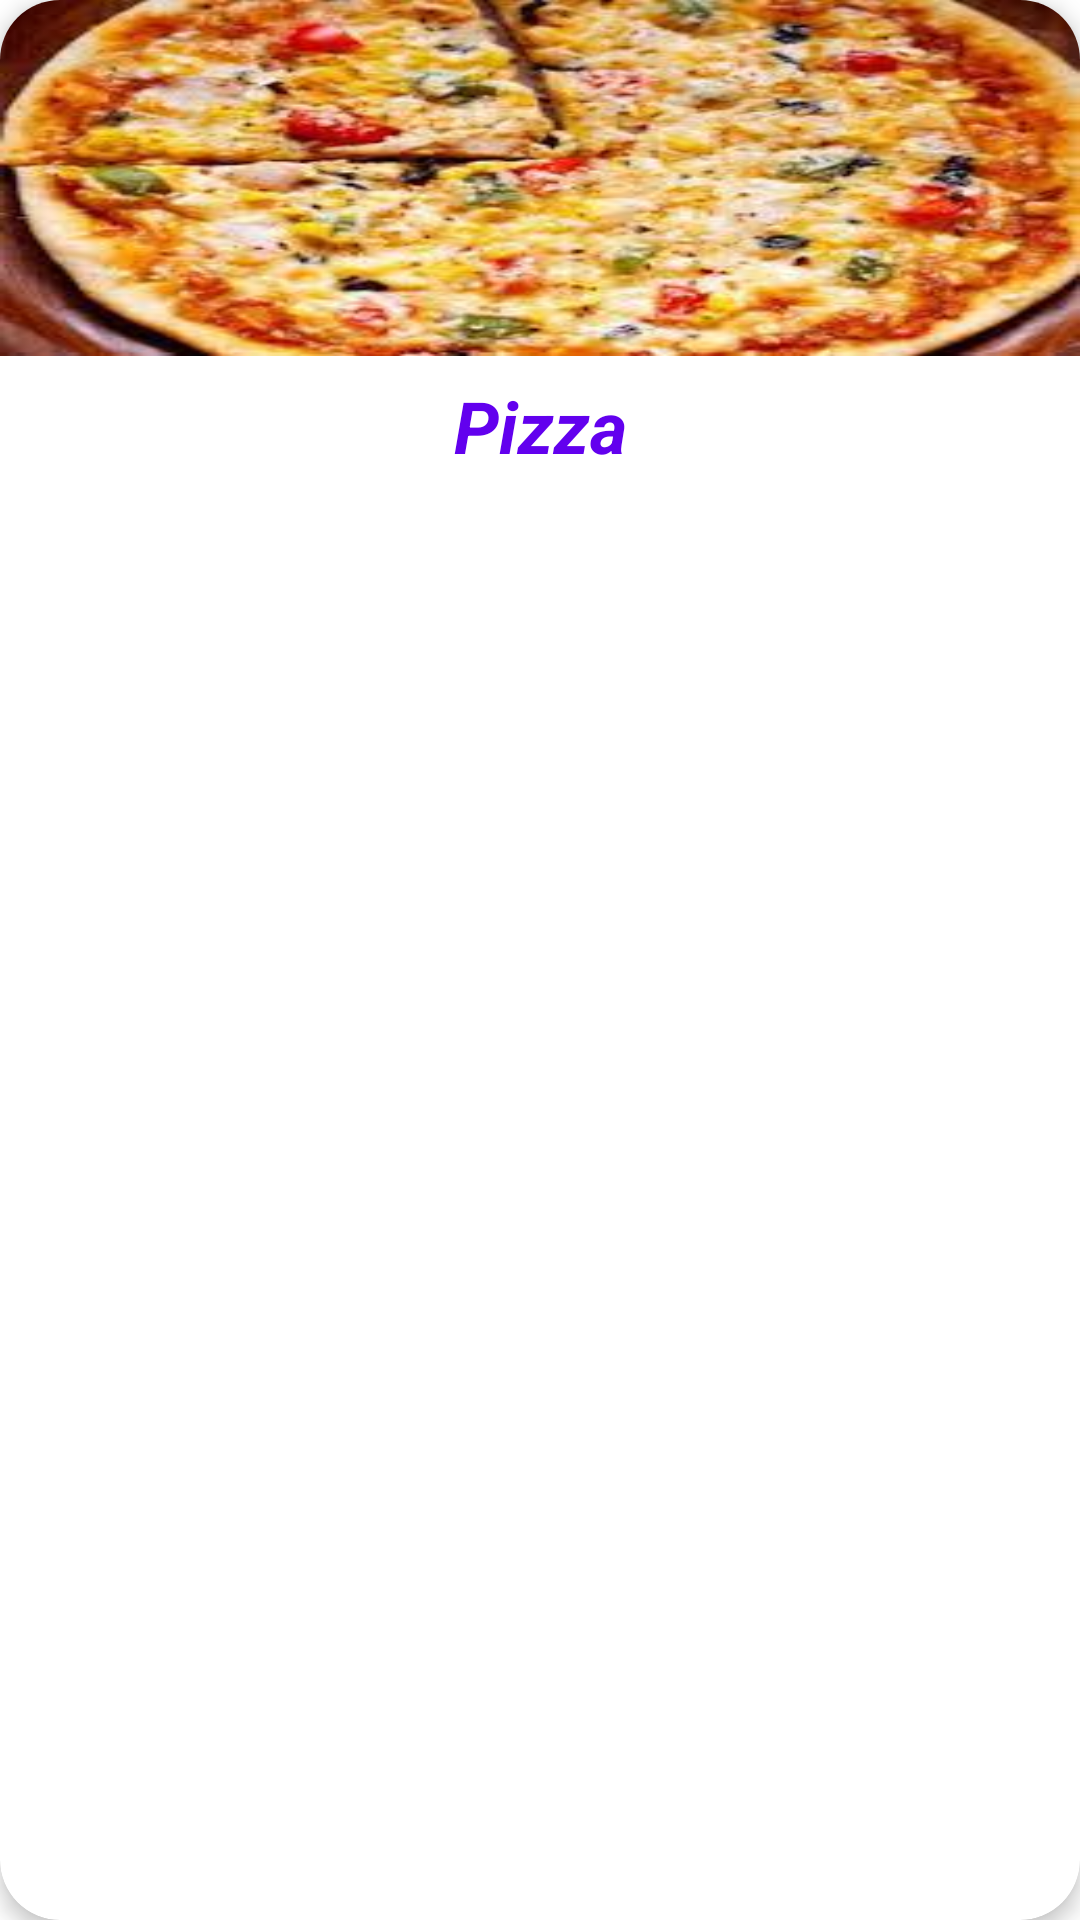

Write the Android layout XML for this screen, with the resource values it uses.
<!-- AndroidManifest.xml: application theme Theme.Dish -->
<!-- res/layout/item.xml -->
<?xml version="1.0" encoding="utf-8"?>
<androidx.cardview.widget.CardView
    xmlns:android="http://schemas.android.com/apk/res/android"
    xmlns:tools="http://schemas.android.com/tools"
    android:layout_width="match_parent"
    android:layout_height="wrap_content"
    xmlns:app="http://schemas.android.com/apk/res-auto"
    app:cardElevation="4dp"
    app:cardCornerRadius="20dp"
    android:layout_marginHorizontal="10dp"
    android:layout_marginVertical="20dp">

    <androidx.constraintlayout.widget.ConstraintLayout
        android:layout_width="match_parent"
        android:layout_height="165dp">

        <ImageView
            android:id="@+id/image_vi"
            android:layout_width="match_parent"
            android:layout_height="0dp"
            android:layout_marginBottom="7dp"
            android:contentDescription="@string/image_description"
            android:scaleType="fitXY"
            android:src="@drawable/pizzaa"
            app:layout_constraintBottom_toTopOf="@+id/text_vi"
            app:layout_constraintEnd_toEndOf="parent"
            app:layout_constraintStart_toStartOf="parent"
            app:layout_constraintTop_toTopOf="parent" />

        <TextView
            android:id="@+id/text_vi"
            android:layout_width="wrap_content"
            android:layout_height="wrap_content"
            android:layout_marginBottom="7dp"
            android:text="@string/pizza"
            android:textColor="@color/purple_500"
            android:textSize="24sp"
            android:textStyle="bold|italic"
            app:layout_constraintBottom_toBottomOf="parent"
            app:layout_constraintEnd_toEndOf="parent"
            app:layout_constraintStart_toStartOf="parent"
            app:layout_constraintTop_toBottomOf="@+id/image_vi" />

    </androidx.constraintlayout.widget.ConstraintLayout>

</androidx.cardview.widget.CardView>
<!-- resources referenced by this layout -->
<resources>
  <!-- drawable pizzaa: png bitmap (drawable, 148387 bytes) -->
  <string name="image_description">image_description</string>
  <string name="pizza">Pizza</string>
  <style name="Theme.Dish" parent="Theme.MaterialComponents.DayNight.DarkActionBar">
          
          <item name="colorPrimary">@color/purple_500</item>
          <item name="colorPrimaryVariant">@color/purple_700</item>
          <item name="colorOnPrimary">@color/white</item>
          
          <item name="colorSecondary">@color/teal_200</item>
          <item name="colorSecondaryVariant">@color/teal_700</item>
          <item name="colorOnSecondary">@color/black</item>
          
          <item name="android:statusBarColor">?attr/colorPrimaryVariant</item>
          
      </style>
  <!-- not gathered from this repository: default colours our renderer supplied (Android Studio template values) -->
  <color name="purple_500">#FF6200EE</color>
  <color name="purple_700">#FF3700B3</color>
  <color name="teal_200">#FF03DAC5</color>
  <color name="teal_700">#FF018786</color>
  <color name="black">#FF000000</color>
  <color name="white">#FFFFFFFF</color>
</resources>
